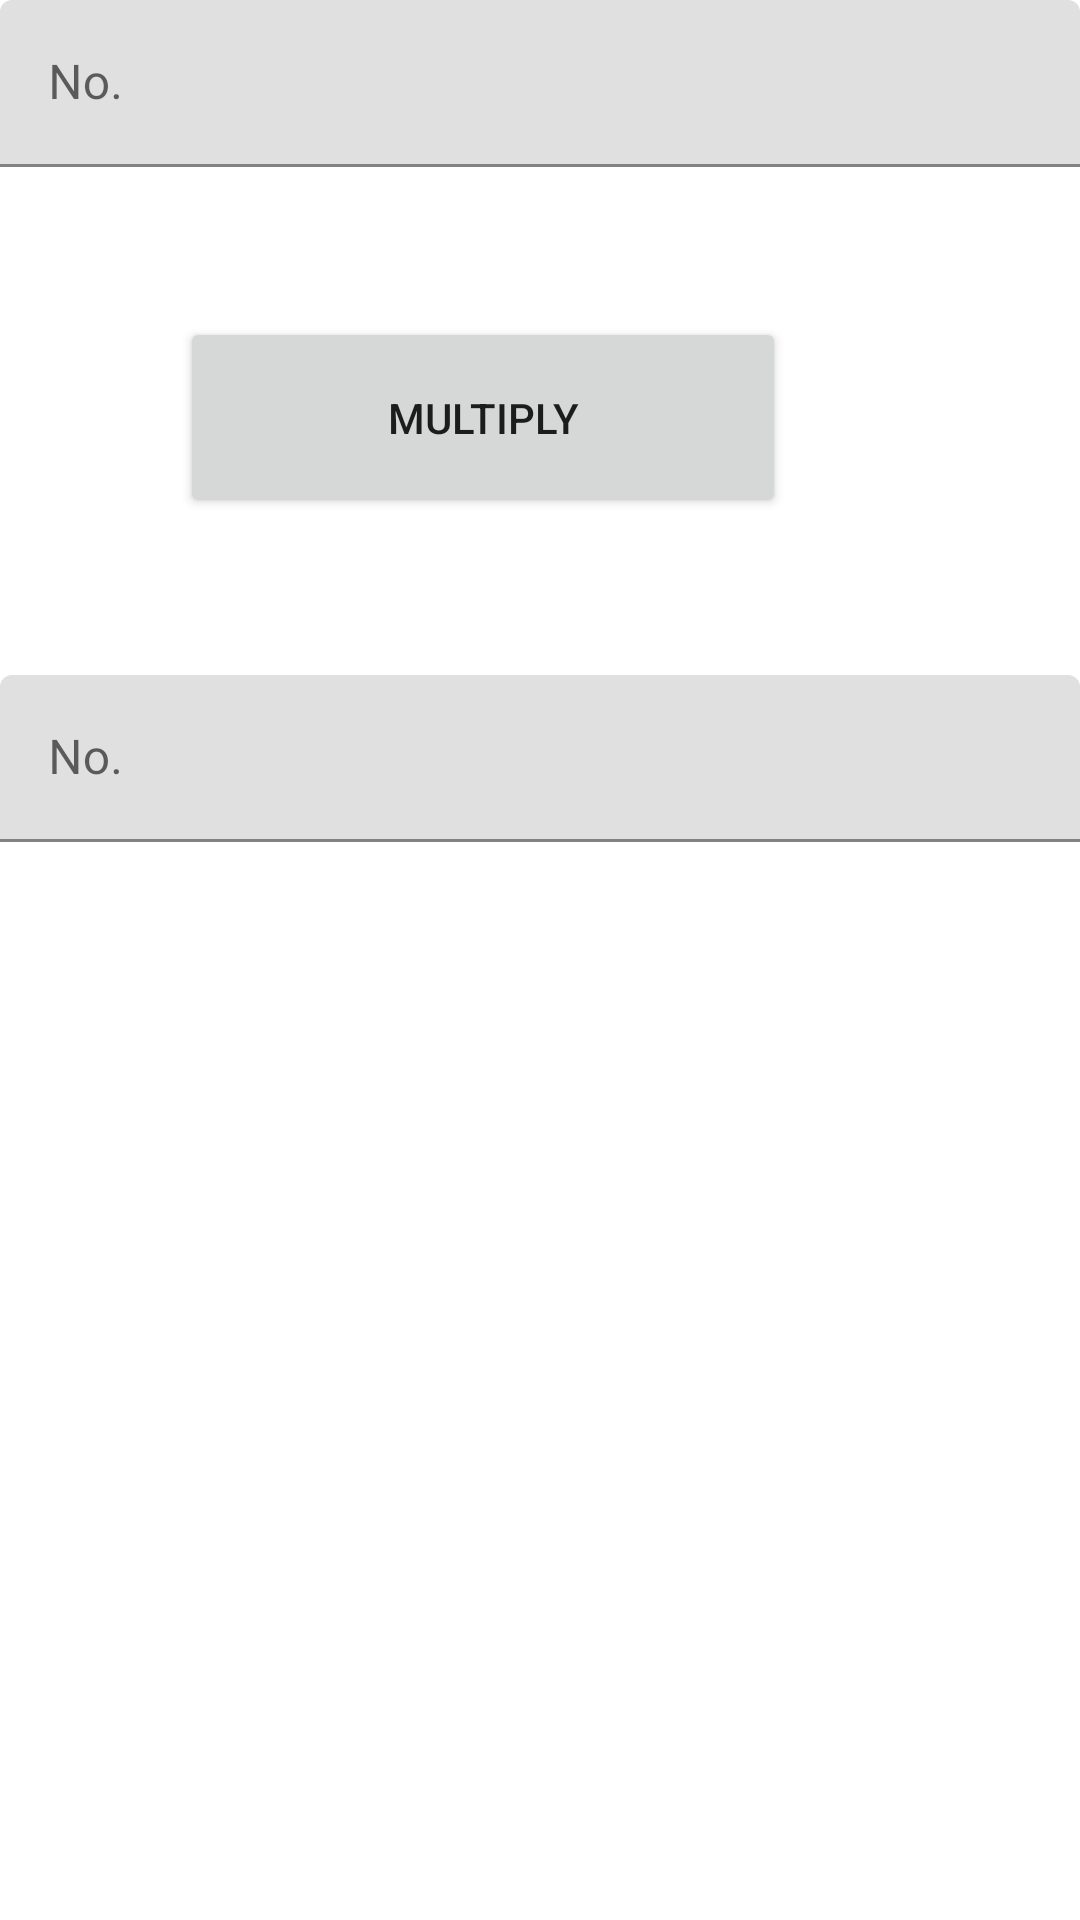

Android layout source for this screen:
<!-- AndroidManifest.xml: application theme Theme.Times_table_app -->
<!-- res/layout/activity_main.xml -->
<?xml version="1.0" encoding="utf-8"?>
<androidx.constraintlayout.widget.ConstraintLayout xmlns:android="http://schemas.android.com/apk/res/android"
    xmlns:app="http://schemas.android.com/apk/res-auto"
    xmlns:tools="http://schemas.android.com/tools"
    android:layout_width="match_parent"
    android:layout_height="match_parent"
    tools:context=".MainActivity">

    <com.google.android.material.textfield.TextInputLayout
        android:id="@+id/Enumber1"
        android:layout_width="match_parent"
        android:layout_height="wrap_content"
        android:layout_marginTop="400dp"
        app:layout_constraintBottom_toTopOf="@+id/multiply"
        app:layout_constraintEnd_toEndOf="parent"
        app:layout_constraintStart_toStartOf="parent"
        app:layout_constraintTop_toTopOf="parent">

        <com.google.android.material.textfield.TextInputEditText
            android:id="@+id/number1"
            android:layout_width="match_parent"
            android:layout_height="wrap_content"
            android:hint="No."
            android:textAlignment="center"
            tools:ignore="DuplicateClickableBoundsCheck" />
    </com.google.android.material.textfield.TextInputLayout>

    <com.google.android.material.textfield.TextInputLayout
        android:id="@+id/Enumber2"
        android:layout_width="match_parent"
        android:layout_height="wrap_content"
        app:layout_constraintBottom_toTopOf="@+id/multiply"
        app:layout_constraintEnd_toEndOf="parent"
        app:layout_constraintStart_toStartOf="parent"
        app:layout_constraintTop_toTopOf="parent">

        <com.google.android.material.textfield.TextInputEditText
            android:id="@+id/number2"
            android:layout_width="match_parent"
            android:layout_height="wrap_content"
            android:hint="No."
            android:textAlignment="center" />

    </com.google.android.material.textfield.TextInputLayout>

    <Button
        android:id="@+id/multiply"
        android:layout_width="202dp"
        android:layout_height="67dp"
        android:layout_marginStart="112dp"
        android:layout_marginTop="50dp"
        android:layout_marginEnd="98dp"
        android:layout_marginBottom="252dp"
        android:text="@string/multiply"
        app:layout_constraintBottom_toTopOf="@+id/Enumber1"
        app:layout_constraintEnd_toEndOf="parent"
        app:layout_constraintHorizontal_bias="1.0"
        app:layout_constraintStart_toStartOf="parent"
        app:layout_constraintTop_toBottomOf="@+id/Enumber2" />

</androidx.constraintlayout.widget.ConstraintLayout>
<!-- resources referenced by this layout -->
<resources>
  <string name="multiply">multiply</string>
  <style name="Theme.Times_table_app" parent="Theme.MaterialComponents.DayNight.DarkActionBar">
          
          <item name="colorPrimary">@color/purple_500</item>
          <item name="colorPrimaryVariant">@color/purple_700</item>
          <item name="colorOnPrimary">@color/white</item>
          
          <item name="colorSecondary">@color/teal_200</item>
          <item name="colorSecondaryVariant">@color/teal_700</item>
          <item name="colorOnSecondary">@color/black</item>
          
          <item name="android:statusBarColor" tools:targetApi="l">?attr/colorPrimaryVariant</item>
          
      </style>
  <!-- not gathered from this repository: default colours our renderer supplied (Android Studio template values) -->
  <color name="purple_500">#FF6200EE</color>
  <color name="purple_700">#FF3700B3</color>
  <color name="teal_200">#FF03DAC5</color>
  <color name="teal_700">#FF018786</color>
  <color name="black">#FF000000</color>
  <color name="white">#FFFFFFFF</color>
</resources>
